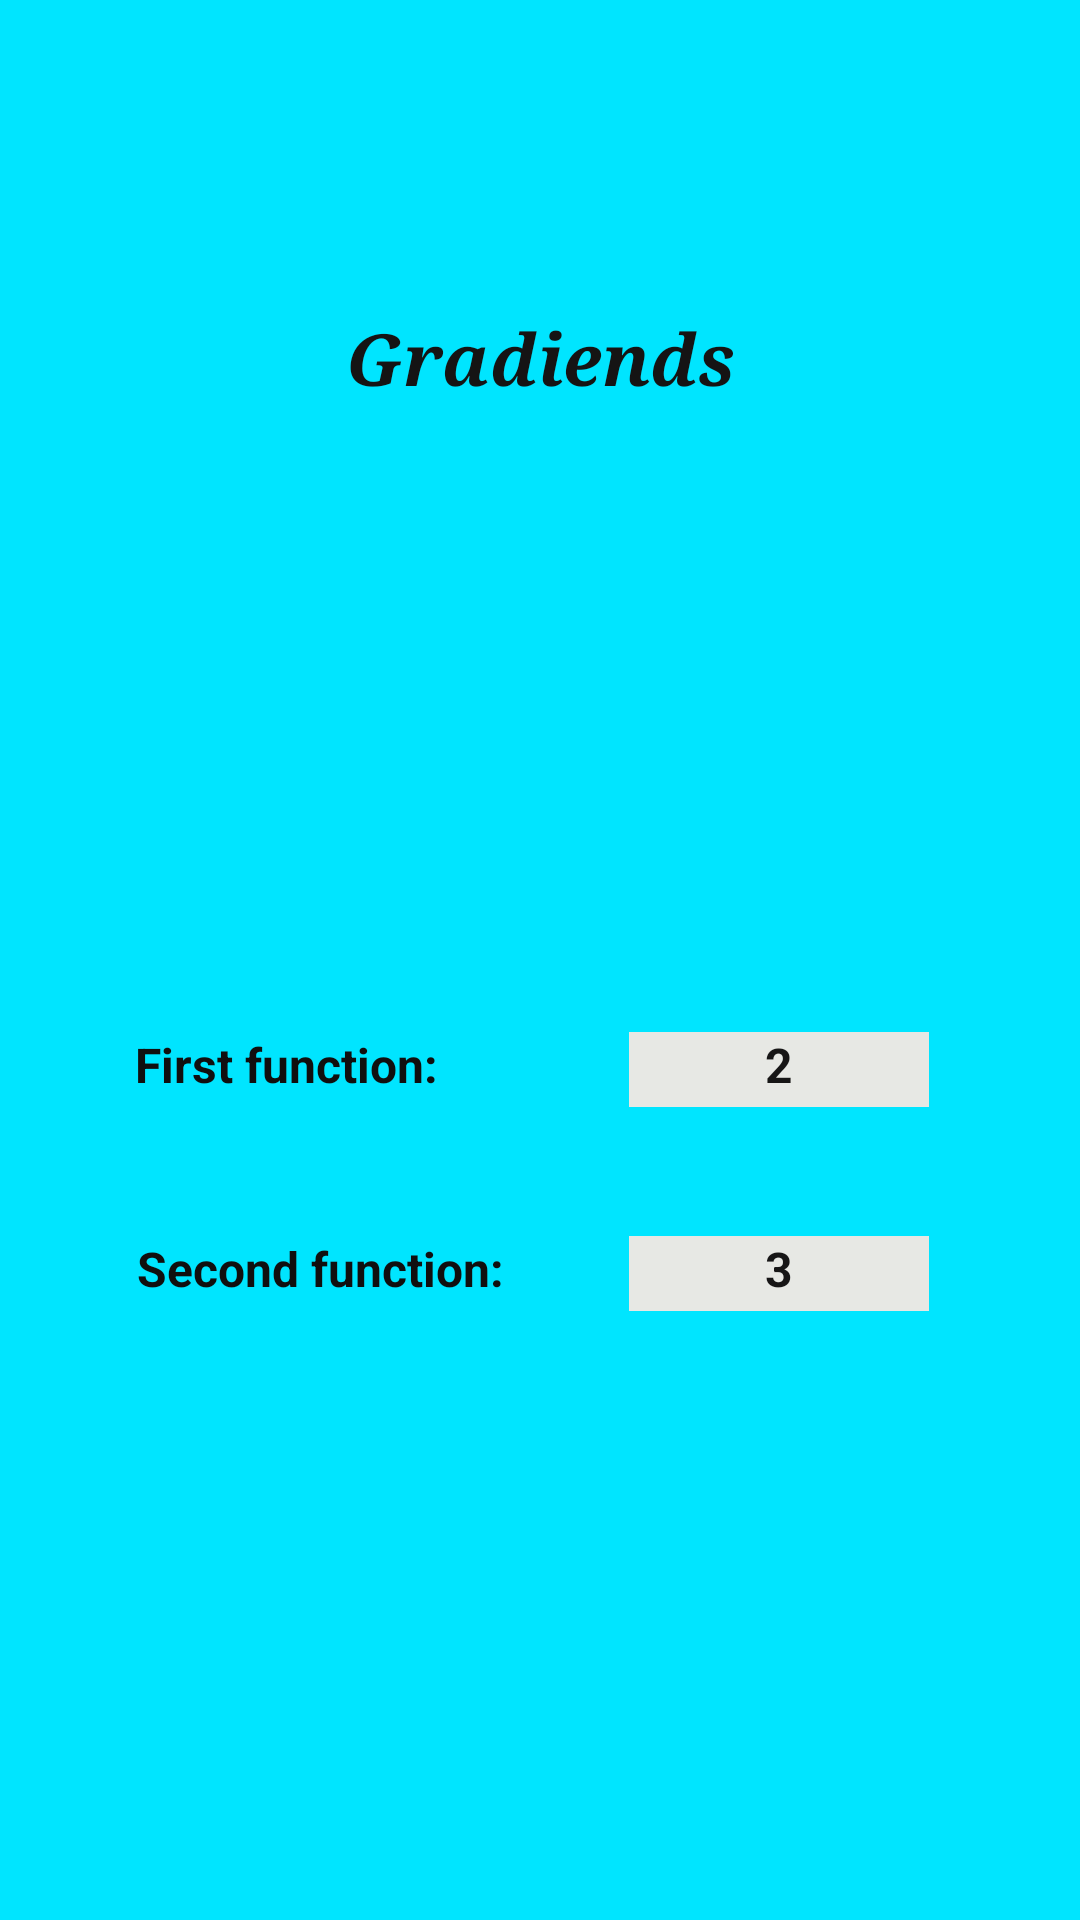

This screen was rendered from an Android layout file. Write that file and the resources it references.
<!-- AndroidManifest.xml: application theme Theme.FunctionAnalyser -->
<!-- res/layout/activity_main_gradiend_of_functions.xml -->
<?xml version="1.0" encoding="utf-8"?>
<androidx.constraintlayout.widget.ConstraintLayout xmlns:android="http://schemas.android.com/apk/res/android"
    xmlns:app="http://schemas.android.com/apk/res-auto"
    xmlns:tools="http://schemas.android.com/tools"
    android:layout_width="match_parent"
    android:layout_height="match_parent"
    android:background="#00E5FF"
    tools:context=".frontend.implementations.MainGradiendOfFunctionsActivity">

    <ImageButton
        android:id="@+id/imageButton3"
        android:layout_width="330dp"
        android:layout_height="wrap_content"
        android:layout_marginTop="644dp"
        android:backgroundTint="#EBD6DCD9"
        app:layout_constraintEnd_toEndOf="parent"
        app:layout_constraintHorizontal_bias="0.493"
        app:layout_constraintStart_toStartOf="parent"
        app:layout_constraintTop_toTopOf="parent"
        app:srcCompat="@android:drawable/ic_menu_revert"
        tools:ignore="SpeakableTextPresentCheck" />

    <TextView
        android:id="@+id/textView22"
        android:layout_width="100dp"
        android:layout_height="25dp"
        android:layout_marginTop="412dp"
        android:layout_marginEnd="-40dp"
        android:background="#E7E8E4"
        android:text="3"
        android:textAlignment="center"
        android:textColor="#171616"
        android:textSize="16sp"
        android:textStyle="bold"
        app:layout_constraintEnd_toEndOf="parent"
        app:layout_constraintHorizontal_bias="0.700"
        app:layout_constraintStart_toStartOf="parent"
        app:layout_constraintTop_toTopOf="parent" />

    <TextView
        android:id="@+id/textView21"
        android:layout_width="100dp"
        android:layout_height="25dp"
        android:layout_marginTop="344dp"
        android:layout_marginEnd="-40dp"
        android:background="#E7E8E4"
        android:text="2"
        android:textAlignment="center"
        android:textColor="#171616"
        android:textSize="16sp"
        android:textStyle="bold"
        app:layout_constraintEnd_toEndOf="parent"
        app:layout_constraintHorizontal_bias="0.700"
        app:layout_constraintStart_toStartOf="parent"
        app:layout_constraintTop_toTopOf="parent" />

    <TextView
        android:id="@+id/textView20"
        android:layout_width="wrap_content"
        android:layout_height="wrap_content"
        android:layout_marginTop="412dp"
        android:layout_marginEnd="192dp"
        android:text="Second function:"
        android:textColor="#100F0F"
        android:textSize="16sp"
        android:textStyle="bold"
        app:layout_constraintEnd_toEndOf="parent"
        app:layout_constraintTop_toTopOf="parent" />

    <TextView
        android:id="@+id/textView18"
        android:layout_width="wrap_content"
        android:layout_height="wrap_content"
        android:layout_marginTop="103dp"
        android:fontFamily="serif"
        android:text="Gradiends"
        android:textColor="#151414"
        android:textSize="24sp"
        android:textStyle="bold|italic"
        app:layout_constraintEnd_toEndOf="parent"
        app:layout_constraintStart_toStartOf="parent"
        app:layout_constraintTop_toTopOf="parent" />

    <TextView
        android:id="@+id/textView19"
        android:layout_width="wrap_content"
        android:layout_height="wrap_content"
        android:layout_marginTop="344dp"
        android:layout_marginEnd="214dp"
        android:text="First function:"
        android:textColor="#100F0F"
        android:textSize="16sp"
        android:textStyle="bold"
        app:layout_constraintEnd_toEndOf="parent"
        app:layout_constraintTop_toTopOf="parent" />
</androidx.constraintlayout.widget.ConstraintLayout>
<!-- resources referenced by this layout -->
<resources>
  <style name="Theme.FunctionAnalyser" parent="Theme.MaterialComponents.DayNight.DarkActionBar">
          
          <item name="colorPrimary">@color/purple_500</item>
          <item name="colorPrimaryVariant">@color/purple_700</item>
          <item name="colorOnPrimary">@color/white</item>
          
          <item name="colorSecondary">@color/teal_200</item>
          <item name="colorSecondaryVariant">@color/teal_700</item>
          <item name="colorOnSecondary">@color/black</item>
          
          <item name="android:statusBarColor">?attr/colorPrimaryVariant</item>
          
      </style>
  <!-- not gathered from this repository: default colours our renderer supplied (Android Studio template values) -->
  <color name="purple_500">#FF6200EE</color>
  <color name="purple_700">#FF3700B3</color>
  <color name="teal_200">#FF03DAC5</color>
  <color name="teal_700">#FF018786</color>
  <color name="black">#FF000000</color>
  <color name="white">#FFFFFFFF</color>
</resources>
